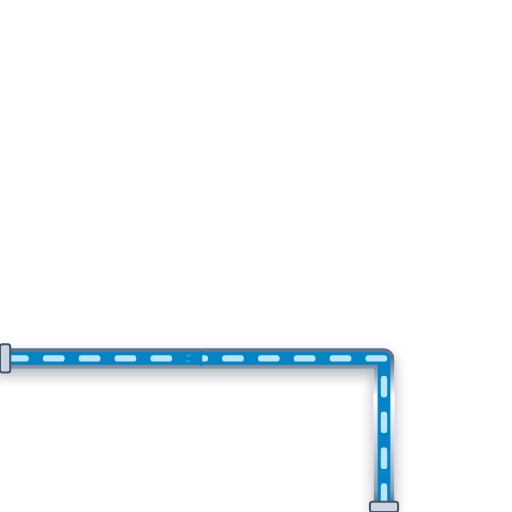
t = 0.00 s
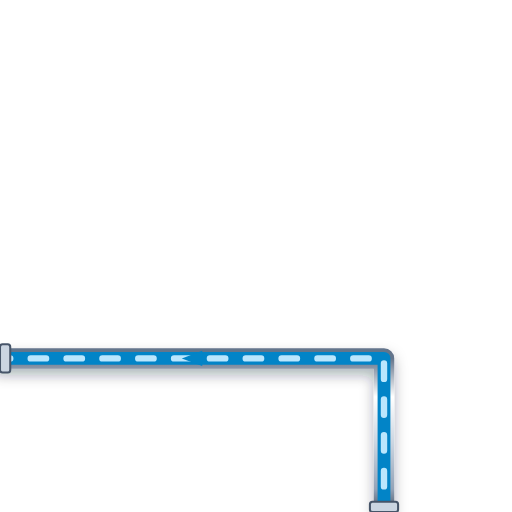
t = 0.20 s
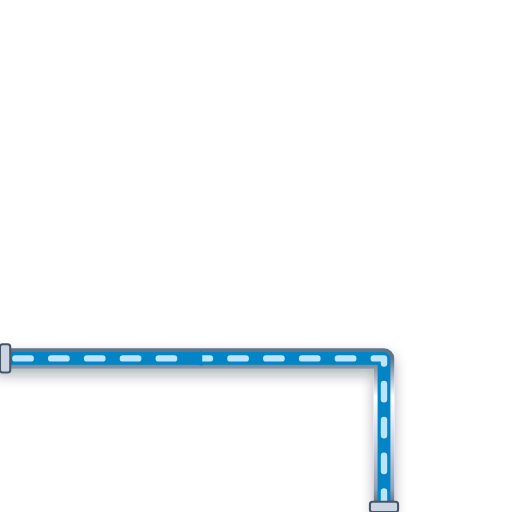
t = 0.40 s
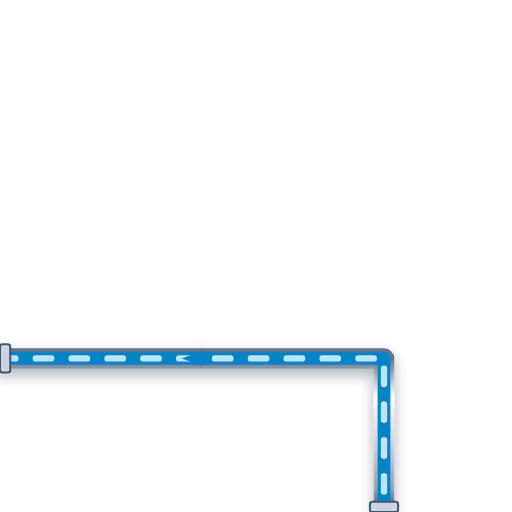
t = 0.60 s

The animated SVG that drew these frames (rendered in a browser with its animation timeline set to each time). Animation: 1 CSS @keyframes rule; one cycle of 0.80 s, repeats indefinitely.

<svg xmlns="http://www.w3.org/2000/svg" viewBox="0 0 200 200" width="200" height="200">
  <defs>
    <style>
      @keyframes p-flow-anim {
        from { stroke-dashoffset: 24; } to { stroke-dashoffset: 0; }
      }
      .anim-p-flow {
        stroke-dasharray: 6 8;
        animation: p-flow-anim 0.8s linear infinite;
      }
    </style>
    <filter id="ssPipeShadow" x="-15%" y="-15%" width="130%" height="130%">
      <feDropShadow dx="0" dy="2.5" stdDeviation="2.5" flood-color="#0f172a" flood-opacity="0.32" />
    </filter>
    <linearGradient id="ssPipeGradH" x1="0%" y1="0%" x2="0%" y2="100%">
      <stop offset="0%" stop-color="#64748b" /><stop offset="25%" stop-color="#ffffff" />
      <stop offset="55%" stop-color="#cbd5e1" /><stop offset="85%" stop-color="#94a3b8" /><stop offset="100%" stop-color="#475569" />
    </linearGradient>
  </defs>

  <!-- Stainless Steel 316 Outer Casing (8px with 3D Drop Shadow) -->
  <path d="M 150 200 L 150 140 L 0 140" stroke="url(#ssPipeGradH)" stroke-width="8" fill="none" stroke-linecap="round" stroke-linejoin="round" filter="url(#ssPipeShadow)"/>

  <!-- Process Fluid Core (5px) -->
  <path d="M 150 200 L 150 140 L 0 140" stroke="#0284C7" stroke-width="5" fill="none" stroke-linecap="round" stroke-linejoin="round"/>

  <!-- Animated Fluid Flow Stream Dashes (2.5px) -->
  <path d="M 150 200 L 150 140 L 0 140" stroke="#BAE6FD" stroke-width="2.5" fill="none" stroke-linejoin="round" stroke-linecap="round" class="anim-p-flow"/>

  <!-- Directional Flow Arrow -->
  <polygon points="79,137 71,140 79,143" fill="#0284C7" />

  <!-- ANSI Flange Connection Collars -->
  <rect x="144.5" y="196" width="11" height="4" rx="1" fill="#cbd5e1" stroke="#475569" stroke-width="0.8"/>
  <rect x="0" y="134.5" width="4" height="11" rx="1" fill="#cbd5e1" stroke="#475569" stroke-width="0.8"/>
</svg>
